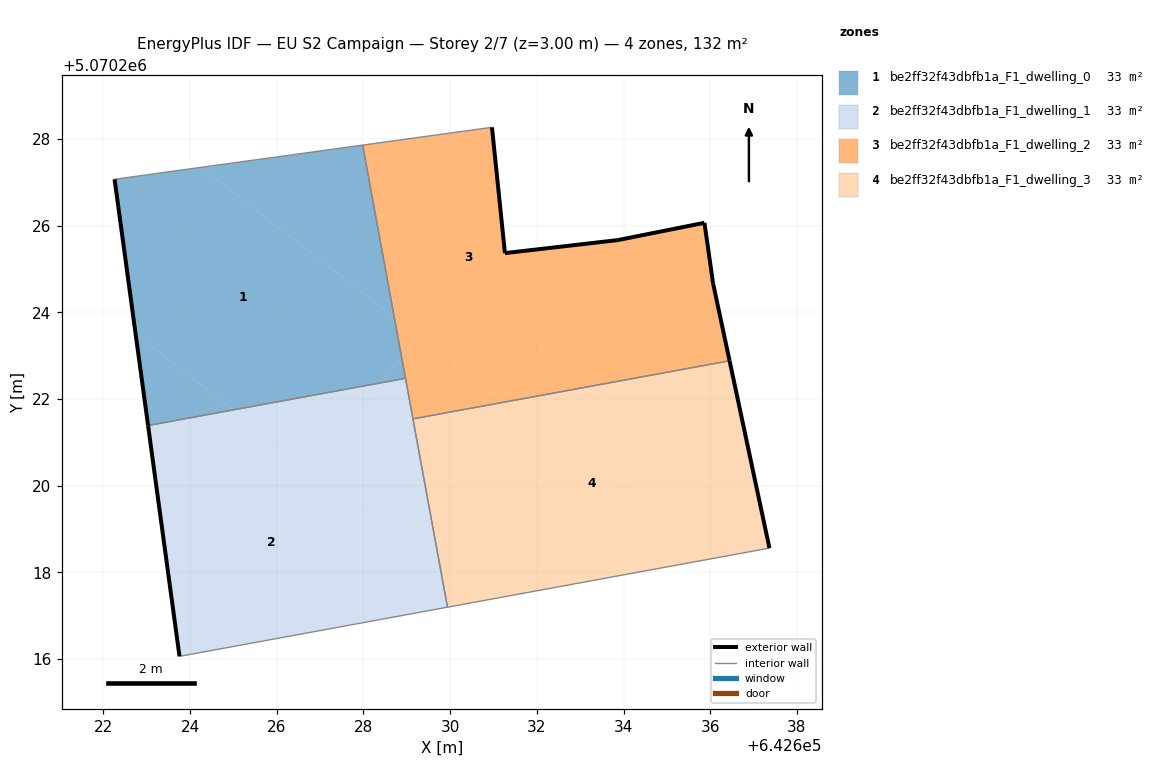
=== STOREY PLAN SPEC (per zone: floor XY polygon, exterior-wall plan segments, windows/doors) ===
zone 1: be2ff32f43dbfb1a_F1_dwelling_0  (33.1 m²)
  floor: (642628.42, 5070222.37) (642628.88, 5070222.97) (642628.71, 5070223.89) (642624.25, 5070227.34) (642622.26, 5070227.07) (642622.74, 5070223.49) (642625.00, 5070221.75)
  floor: (642628.71, 5070223.89) (642627.98, 5070227.86) (642624.25, 5070227.34)
  floor: (642625.00, 5070221.75) (642622.74, 5070223.49) (642623.03, 5070221.39)
  floor: (642628.97, 5070222.47) (642628.88, 5070222.97) (642628.42, 5070222.37)
  exterior wall: (642623.03, 5070221.39) – (642622.26, 5070227.07)  [5.7 m]
  interior walls: 3
zone 2: be2ff32f43dbfb1a_F1_dwelling_1  (33.1 m²)
  floor: (642629.94, 5070217.20) (642629.78, 5070218.05) (642625.00, 5070221.75) (642623.03, 5070221.39) (642623.76, 5070216.06)
  floor: (642626.84, 5070220.33) (642628.42, 5070222.37) (642625.00, 5070221.75)
  floor: (642629.78, 5070218.05) (642628.97, 5070222.47) (642628.42, 5070222.37) (642626.84, 5070220.33)
  exterior wall: (642623.76, 5070216.06) – (642623.03, 5070221.39)  [5.4 m]
  interior walls: 4
zone 3: be2ff32f43dbfb1a_F1_dwelling_2  (33.1 m²)
  floor: (642631.17, 5070221.99) (642634.04, 5070225.70) (642633.86, 5070225.66) (642631.26, 5070225.36) (642630.96, 5070228.27) (642627.98, 5070227.86) (642628.71, 5070223.89)
  floor: (642636.45, 5070222.88) (642636.07, 5070224.66) (642635.87, 5070226.06) (642634.04, 5070225.70) (642631.17, 5070221.99) (642631.25, 5070221.93)
  floor: (642628.88, 5070222.97) (642629.26, 5070223.46) (642628.71, 5070223.89)
  floor: (642631.25, 5070221.93) (642629.26, 5070223.46) (642628.88, 5070222.97) (642629.14, 5070221.54)
  exterior wall: (642636.07, 5070224.66) – (642636.45, 5070222.88)  [1.8 m]
  exterior wall: (642630.96, 5070228.27) – (642631.26, 5070225.36)  [2.9 m]
  exterior wall: (642631.26, 5070225.36) – (642633.86, 5070225.66)  [2.6 m]
  exterior wall: (642633.86, 5070225.66) – (642635.87, 5070226.06)  [2.0 m]
  exterior wall: (642635.87, 5070226.06) – (642636.07, 5070224.66)  [1.4 m]
  interior walls: 4
zone 4: be2ff32f43dbfb1a_F1_dwelling_3  (33.1 m²)
  floor: (642630.70, 5070217.34) (642629.78, 5070218.05) (642629.94, 5070217.20)
  floor: (642637.37, 5070218.56) (642636.45, 5070222.88) (642629.14, 5070221.54) (642629.78, 5070218.05) (642630.70, 5070217.34) (642629.94, 5070217.20)
  exterior wall: (642636.45, 5070222.88) – (642637.37, 5070218.56)  [4.4 m]
  interior walls: 3

=== DERIVED (storey summary) ===
Building: EU S2 Campaign
Storey: 2 of 7  (floor level z = 3.00 m)
Storey gross floor area: 132.3 m²
Zones on this storey: 4
  - be2ff32f43dbfb1a_F1_dwelling_0: floor 33.1 m²; exterior wall 5.7 m (17.2 m²); WWR 0.0%
  - be2ff32f43dbfb1a_F1_dwelling_1: floor 33.1 m²; exterior wall 5.4 m (16.1 m²); WWR 0.0%
  - be2ff32f43dbfb1a_F1_dwelling_2: floor 33.1 m²; exterior wall 10.8 m (32.4 m²); WWR 0.0%
  - be2ff32f43dbfb1a_F1_dwelling_3: floor 33.1 m²; exterior wall 4.4 m (13.3 m²); WWR 0.0%
Zone adjacency (shared interzone walls):
  - be2ff32f43dbfb1a_F1_dwelling_0 ↔ be2ff32f43dbfb1a_F1_dwelling_1
  - be2ff32f43dbfb1a_F1_dwelling_0 ↔ be2ff32f43dbfb1a_F1_dwelling_2
  - be2ff32f43dbfb1a_F1_dwelling_1 ↔ be2ff32f43dbfb1a_F1_dwelling_2
  - be2ff32f43dbfb1a_F1_dwelling_1 ↔ be2ff32f43dbfb1a_F1_dwelling_3
  - be2ff32f43dbfb1a_F1_dwelling_2 ↔ be2ff32f43dbfb1a_F1_dwelling_3